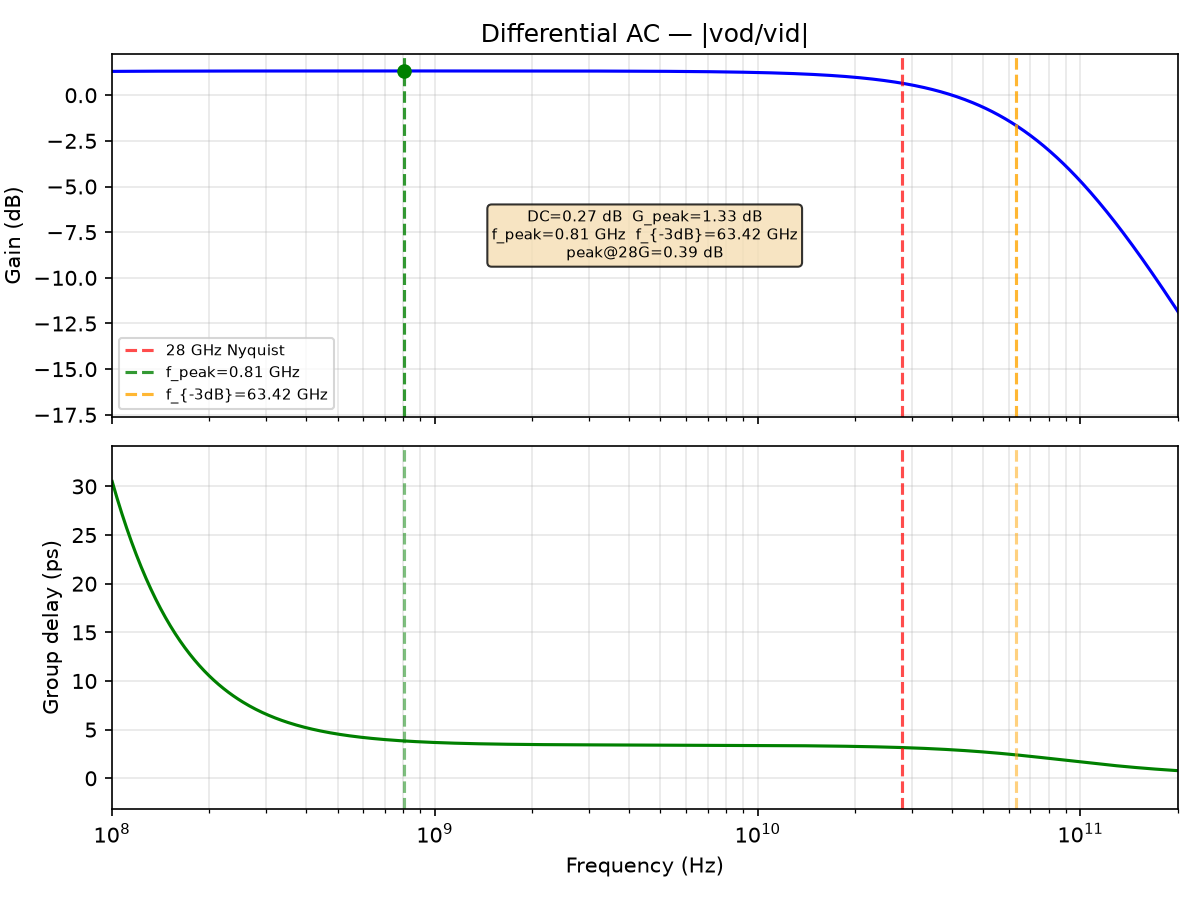

The data file committed next to this chart (first rows):
freq_Hz, gain_dB, gd_ps
1000000, 0.2736, nan
1011584, 0.2737, nan
1023302, 0.2738, nan
1035156, 0.2739, nan
1047147, 0.274, nan
1059277, 0.2741, nan
1071548, 0.2743, nan
1083961, 0.2744, nan
1096517, 0.2745, nan
1109219, 0.2747, nan
1122068, 0.2748, nan
1135067, 0.2749, nan
1148215, 0.2751, nan
1161516, 0.2752, nan
1174971, 0.2754, nan
1188582, 0.2755, nan
1202350, 0.2757, nan
1216278, 0.2758, nan
1230368, 0.276, nan
1244620, 0.2762, nan
1259038, 0.2763, nan
1273622, 0.2765, nan
1288376, 0.2767, nan
1303300, 0.2768, nan
1318398, 0.277, nan
1333670, 0.2772, nan
1349119, 0.2774, nan
1364747, 0.2776, nan
1380557, 0.2778, nan
1396549, 0.278, nan
1412727, 0.2782, nan
1429092, 0.2785, nan
1445646, 0.2787, nan
1462392, 0.2789, nan
1479333, 0.2791, nan
1496469, 0.2794, nan
1513804, 0.2796, nan
1531340, 0.2799, nan
1549079, 0.2801, nan
1567024, 0.2804, nan
1585176, 0.2806, nan
1603539, 0.2809, nan
1622114, 0.2812, nan
1640904, 0.2815, nan
1659913, 0.2818, nan
1679141, 0.2821, nan
1698592, 0.2824, nan
1718269, 0.2827, nan
1738173, 0.283, nan
1758308, 0.2833, nan
1778676, 0.2836, nan
1799280, 0.284, nan
1820123, 0.2843, nan
1841207, 0.2847, nan
1862536, 0.2851, nan
1884111, 0.2854, nan
1905937, 0.2858, nan
1928015, 0.2862, nan
1950349, 0.2866, nan
1972942, 0.287, nan
... 1,036 more rows
